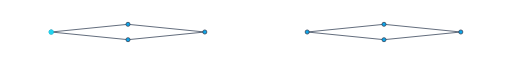
t = 0.00 s
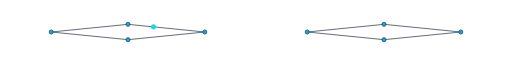
t = 0.75 s
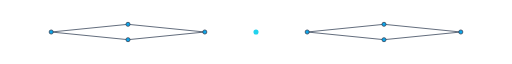
t = 1.50 s
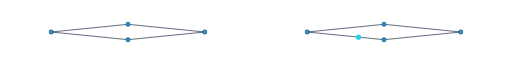
t = 2.25 s

The animated SVG that drew these frames (rendered in a browser with its animation timeline set to each time). Animation: 1 SMIL element (animateMotion=1); one cycle of 3.00 s, repeats indefinitely.

<svg xmlns="http://www.w3.org/2000/svg" viewBox="0 0 1000 60" width="100%" height="60">
  <g stroke="#334155" stroke-width="1.5" fill="#0ea5e9">

    <!-- left cluster -->
    <line x1="100" y1="30" x2="250" y2="15"/>
    <line x1="100" y1="30" x2="250" y2="45"/>
    <line x1="250" y1="15" x2="400" y2="30"/>
    <line x1="250" y1="45" x2="400" y2="30"/>

    <!-- right cluster -->
    <line x1="600" y1="30" x2="750" y2="15"/>
    <line x1="600" y1="30" x2="750" y2="45"/>
    <line x1="750" y1="15" x2="900" y2="30"/>
    <line x1="750" y1="45" x2="900" y2="30"/>

    <!-- nodes -->
    <circle cx="100" cy="30" r="4"/>
    <circle cx="250" cy="15" r="4"/>
    <circle cx="250" cy="45" r="4"/>
    <circle cx="400" cy="30" r="4"/>

    <circle cx="600" cy="30" r="4"/>
    <circle cx="750" cy="15" r="4"/>
    <circle cx="750" cy="45" r="4"/>
    <circle cx="900" cy="30" r="4"/>
  </g>

  <!-- moving signal -->
  <circle r="5" fill="#22d3ee">
    <animateMotion dur="3s" repeatCount="indefinite"
      path="M100 30 L250 15 L400 30 L600 30 L750 45 L900 30"/>
  </circle>
</svg>
